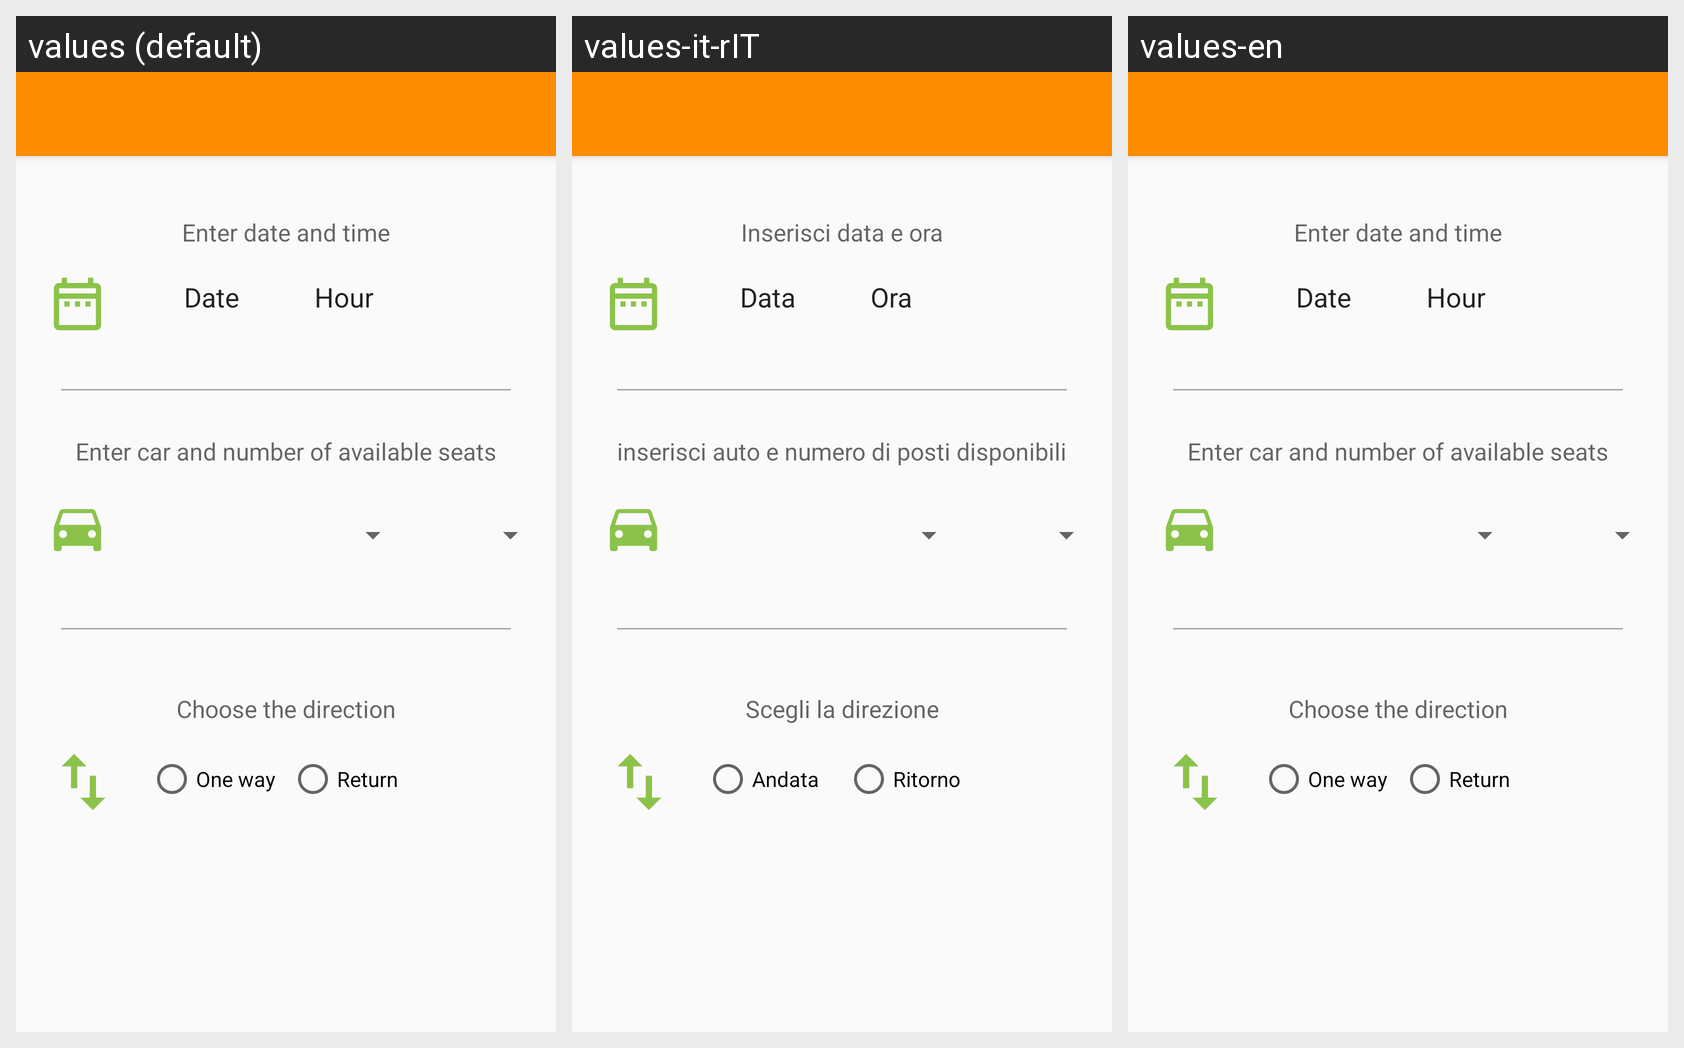

The Android screen above is rendered under several locales of the same app. Produce the string resources it draws, with the default and per-locale values.
Android screen res/layout/fragment_create_ride.xml rendered under 3 locales, left to right: values (default), values-it-rIT, values-en. Device: Nexus 5 (rendered at 1080×1920; each locale shown at half size, 540×960, under a caption strip naming it); theme AppTheme.NoActionBar.
Strings drawn on this screen, with the default value and each locale's value (text and hints the layout hard-codes, and strings that could not be matched under every locale, appear in the picture but are not listed):

dateInRideCreate
  values: Enter date and time
  values-it-rIT: Inserisci data e ora
  values-en: Enter date and time

addAutoCreateRide
  values: Enter car and number of available seats
  values-it-rIT: inserisci auto e numero di posti disponibili
  values-en: Enter car and number of available seats

directionCreateRide
  values: Choose the direction
  values-it-rIT: Scegli la direzione
  values-en: Choose the direction

one_way
  values: One way
  values-it-rIT: Andata
  values-en: One way

backHome
  values: Return
  values-it-rIT: Ritorno
  values-en: Return

date
  values: Date
  values-it-rIT: Data
  values-en: Date

hour
  values: Hour
  values-it-rIT: Ora
  values-en: Hour
